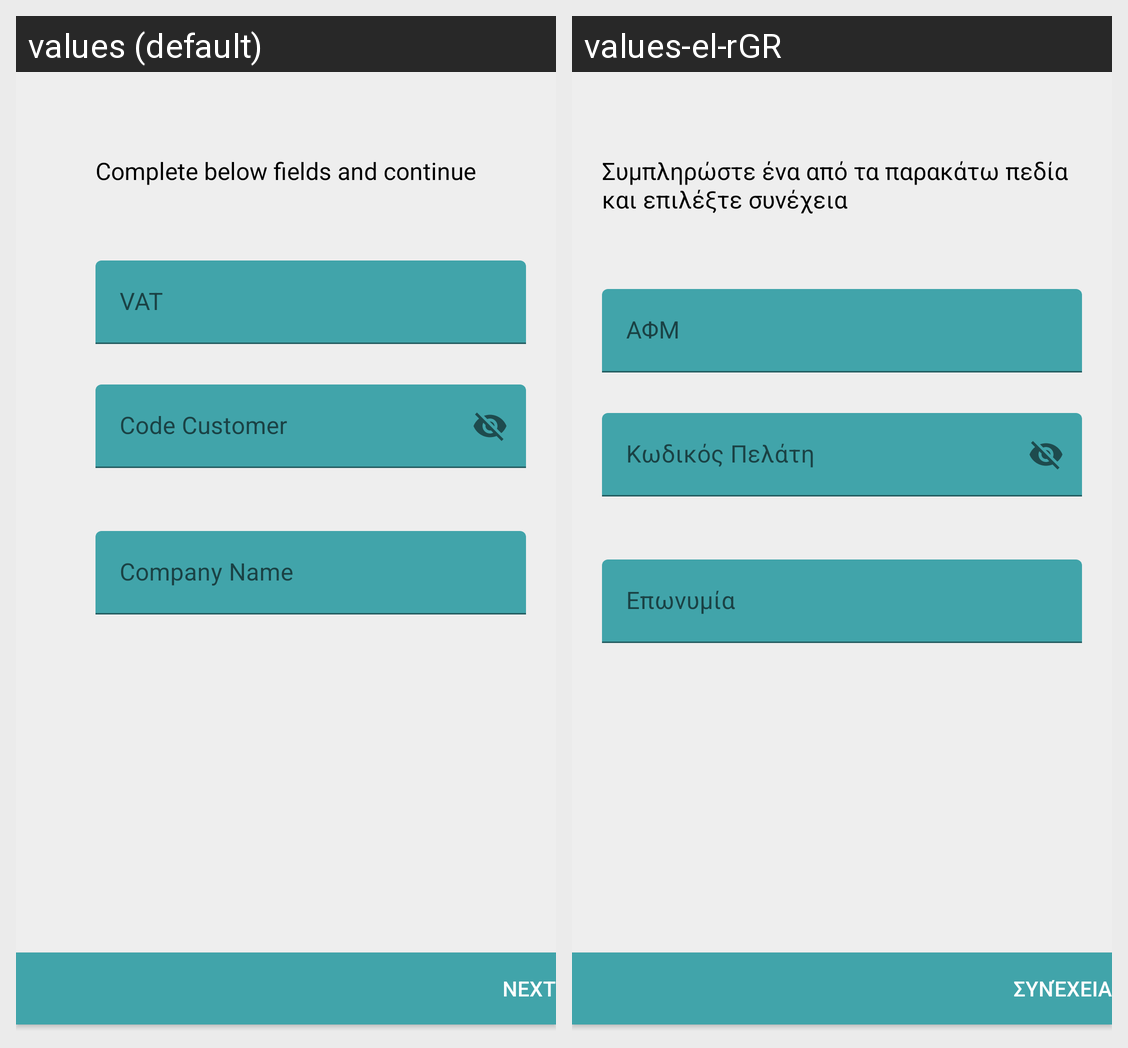

Locale-by-locale string values for the Android screen shown in this grid:
Android screen res/layout/fragment_blank.xml rendered under 2 locales, left to right: values (default), values-el-rGR. Device: Nexus 5 (rendered at 1080×1920; each locale shown at half size, 540×960, under a caption strip naming it); theme AppTheme.
Strings drawn on this screen, with the default value and each locale's value (text and hints the layout hard-codes, and strings that could not be matched under every locale, appear in the picture but are not listed):

completelogin
  values: Complete below fields and continue
  values-el-rGR: Συμπληρώστε ένα από τα παρακάτω πεδία και επιλέξτε συνέχεια

next
  values: Next
  values-el-rGR: Συνέχεια
